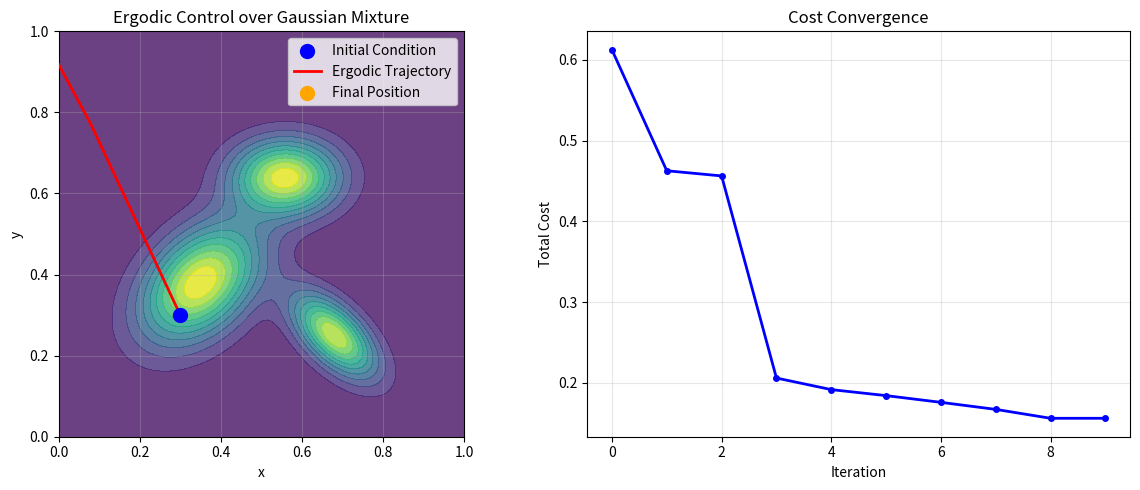

Recreate this plot in Python.
import numpy as np
import matplotlib.pyplot as plt

X0 = np.array([0.3, 0.3])
T = 10  # Time horizon [s]
dt = 0.1  # Time step [s]
N = int(T / dt)  # Number of time steps

# Cost weights
Q = np.diag([0.01, 0.01])
R = np.diag([0.001, 0.001])
Qf = np.diag([1.0, 2.0])


class GaussianDistribution:
    def __init__(self, omega, mu, sigma):
        self.omega = omega
        self.mu = mu
        self.sigma = sigma

    def pdf(self, x):
        # x: shape (N, 2)
        d = x - self.mu  # shape (N, 2)
        inv_sigma = np.linalg.inv(self.sigma)
        exponent = np.einsum('ni,ij,nj->n', d, inv_sigma, d)
        norm_const = np.sqrt(np.linalg.det(2 * np.pi * self.sigma))
        return self.omega * np.exp(-0.5 * exponent) / norm_const


G1 = GaussianDistribution(
    omega=0.5, mu=np.array([0.35, 0.38]).T,
    sigma=np.array([[0.01, 0.004], [0.004, 0.01]])
)
G2 = GaussianDistribution(
    omega=0.2, mu=np.array([0.68, 0.25]).T,
    sigma=np.array([[0.005, -0.003], [-0.003, 0.005]])
)
G3 = GaussianDistribution(
    omega=0.3, mu=np.array([0.56, 0.64]).T,
    sigma=np.array([[0.008, 0], [0, 0.004]])
)

# Dynamics and linearization


def dynamics(x, u):
    # 2D first-order dynamic system:
    # x_dot(t) = f(x(t), u(t)) = u(t)
    return u


def rollout(x0, U):
    X = np.zeros((N+1, len(x0)))
    X[0] = x0
    for k in range(N):
        X[k+1] = X[k] + dt * dynamics(X[k], U[k])
    return X


def linearize(x, u):
    A = np.array([[1, 0], [0, 1]])
    B = np.array([[dt, 0], [0, dt]])
    return A, B


def phi(X):
    """
    Given X of shape (M,2), returns Phi of shape (M, K+1, K+1)
    where Phi[m,i,j] = cos(pi*i * X[m,0]) * cos(pi*j * X[m,1])
    """
    K = 5           # max frequency in each direction
    M = X.shape[0]
    # X[:,0] → shape (M,1,1), broadcast against i,j
    xv = X[:, 0].reshape(M, 1, 1)
    yv = X[:, 1].reshape(M, 1, 1)
    ix = np.arange(K+1).reshape(1, K+1, 1)
    iy = np.arange(K+1).reshape(1, 1, K+1)
    return np.cos(np.pi*ix*xv) * np.cos(np.pi*iy*yv)


def dphi_dx(pt):
    """Compute gradient of phi with respect to x at point pt"""
    K = 5  # max frequency in each direction
    ix = np.arange(K+1)
    iy = np.arange(K+1)
    dpx = -np.pi*ix * \
        np.sin(np.pi*ix*pt[0])[:, None] * np.cos(np.pi*iy*pt[1])[None, :]
    dpy = -np.pi*iy * \
        np.cos(np.pi*ix*pt[0])[:, None] * np.sin(np.pi*iy*pt[1])[None, :]
    return np.stack([dpx, dpy], axis=0)  # shape (2,K+1,K+1)


def compute_target_coeffs(rho, grid_size=100):
    """Compute target ergodic coefficients"""
    lin = np.linspace(0, 1, grid_size)
    Xg, Yg = np.meshgrid(lin, lin)
    XY = np.vstack([Xg.ravel(), Yg.ravel()]).T          # (M,2), M=grid_size^2
    R = rho(XY)                                       # (M,)
    Phi = phi(XY)                                      # (M,K+1,K+1)
    # approximate integral ∫ φ ρ dx ≈ (1/M) Σ φ*ρ
    c_star = (Phi * R[:, None, None]).sum(axis=0) / R.size
    return c_star


def combined_distribution(x):
    return G1.pdf(x) + G2.pdf(x) + G3.pdf(x)


def compute_total_cost(X, U, c_star, Lambda, R, dt, T):
    """
    Compute total cost including ergodic and control terms
    """
    # control cost
    cost_u = np.sum([U[k].T @ R @ U[k] for k in range(len(U))]) * dt

    # ergodic coefficients on trajectory
    Phi_traj = phi(X[:-1])     # shape (N,K+1,K+1)
    c_traj = (dt/T) * Phi_traj.sum(axis=0)

    # ergodic cost
    erg = np.sum(Lambda * (c_traj - c_star)**2)
    return cost_u + erg, c_traj


def discrete_ilqr(x0, U_init, c_star, Lambda, max_iter=10):
    U = U_init.copy()
    alpha = 1.0
    cost_history = []

    for it in range(max_iter):
        # forward rollout + cost
        X = rollout(x0, U)
        cost0, c_traj = compute_total_cost(X, U, c_star, Lambda, R, dt, T)
        cost_history.append(cost0)

        print(f"Iteration {it}: Cost = {cost0:.6f}")

        # preallocate gains
        k_ff = np.zeros_like(U)
        K_fb = np.zeros((N, 2, 2))

        # backward pass
        Vx = np.zeros(2)
        Vxx = np.zeros((2, 2))

        for k in reversed(range(N)):
            A, B = linearize(X[k], U[k])

            # ergodic gradient at stage k
            Delta = c_traj - c_star          # shape (K+1,K+1)
            dphi_k = dphi_dx(X[k])          # shape (2, K+1, K+1)

            # Compute ergodic gradient properly
            grad_erg = 2 * (dt/T) * np.sum(
                Lambda[None, :, :] * Delta[None, :, :] * dphi_k,
                axis=(1, 2)
            )

            qx = grad_erg
            qu = 2 * R @ U[k]

            Qx = qx + A.T @ Vx
            Qu = qu + B.T @ Vx
            Qxx = A.T @ Vxx @ A
            Quu = 2 * R + B.T @ Vxx @ B  # Fixed: include R term
            Qux = B.T @ Vxx @ A

            # Regularization for numerical stability
            Quu += 1e-6 * np.eye(2)

            try:
                invQuu = np.linalg.inv(Quu)
            except np.linalg.LinAlgError:
                invQuu = np.linalg.pinv(Quu)

            k_ff[k] = -invQuu @ Qu
            K_fb[k] = -invQuu @ Qux

            Vx = Qx + K_fb[k].T @ Quu @ k_ff[k] + \
                K_fb[k].T @ Qu + Qux.T @ k_ff[k]
            Vxx = Qxx + K_fb[k].T @ Quu @ K_fb[k] + \
                Qux.T @ K_fb[k] + K_fb[k].T @ Qux

        # line search
        alpha = 1.0
        for ls_iter in range(10):
            X_nom = rollout(x0, U)
            dX = X_nom[:-1] - X[:-1]  # deviation from nominal
            U_new = U + alpha * k_ff + \
                np.array([K_fb[k] @ dX[k] for k in range(N)])
            X_new = rollout(x0, U_new)
            cost_new, _ = compute_total_cost(
                X_new, U_new, c_star, Lambda, R, dt, T)

            if cost_new < cost0:
                U = U_new
                break
            alpha *= 0.5
        else:
            print(f"Line search failed at iteration {it}")

        # Check convergence
        if it > 0 and abs(cost_history[-1] - cost_history[-2]) < 1e-6:
            print(f"Converged at iteration {it}")
            break

    return rollout(x0, U), U, cost_history


def ergodic_control(initial_condition, T, deltaTime):
    """Initialize control with simple policy"""
    U = np.random.randn(N, 2) * 0.1  # Small random initialization
    return U


# Setup ergodic coefficients and weights
K = 5
c_star = compute_target_coeffs(combined_distribution)
Lambda = 1.0 / (1 + np.add.outer(np.arange(K+1)**2, np.arange(K+1)**2))

# Perform Ergodic control from the initial condition
U0 = ergodic_control(X0, T, dt)

# Run iLQR to optimize the control input
print("Running iLQR optimization...")
X_opt, U_opt, cost_hist = discrete_ilqr(X0, U0, c_star, Lambda, max_iter=20)

# Extract the trajectory
trajectory = X_opt[:, :2]  # shape (N+1, 2)

# Plotting the results
fig, (ax1, ax2) = plt.subplots(1, 2, figsize=(12, 5))

# Plot 1: Gaussian distributions and trajectory
x = np.linspace(0, 1, 100)
y = np.linspace(0, 1, 100)
X, Y = np.meshgrid(x, y)
Z = combined_distribution(
    np.array([X.flatten(), Y.flatten()]).T).reshape(X.shape)

ax1.contourf(X, Y, Z, levels=10, alpha=0.8, cmap='viridis')
ax1.scatter(X0[0], X0[1], color='blue', s=100,
            label='Initial Condition', zorder=5)
ax1.plot(trajectory[:, 0], trajectory[:, 1], color='red', linewidth=2,
         label='Ergodic Trajectory', zorder=4)
ax1.scatter(trajectory[-1, 0], trajectory[-1, 1], color='orange', s=100,
            label='Final Position', zorder=5)
ax1.set_xlim(0, 1)
ax1.set_ylim(0, 1)
ax1.set_aspect('equal')
ax1.set_xlabel('x')
ax1.set_ylabel('y')
ax1.set_title('Ergodic Control over Gaussian Mixture')
ax1.legend()
ax1.grid(True, alpha=0.3)

# Plot 2: Cost history
ax2.plot(cost_hist, 'b-o', linewidth=2, markersize=4)
ax2.set_xlabel('Iteration')
ax2.set_ylabel('Total Cost')
ax2.set_title('Cost Convergence')
ax2.grid(True, alpha=0.3)

plt.tight_layout()
plt.show()

# Print final statistics
final_cost, final_c_traj = compute_total_cost(
    X_opt, U_opt, c_star, Lambda, R, dt, T)
print(f"\nFinal cost: {final_cost:.6f}")
print(f"Trajectory length: {len(trajectory)} points")
print(f"Final position: [{trajectory[-1, 0]:.3f}, {trajectory[-1, 1]:.3f}]")
